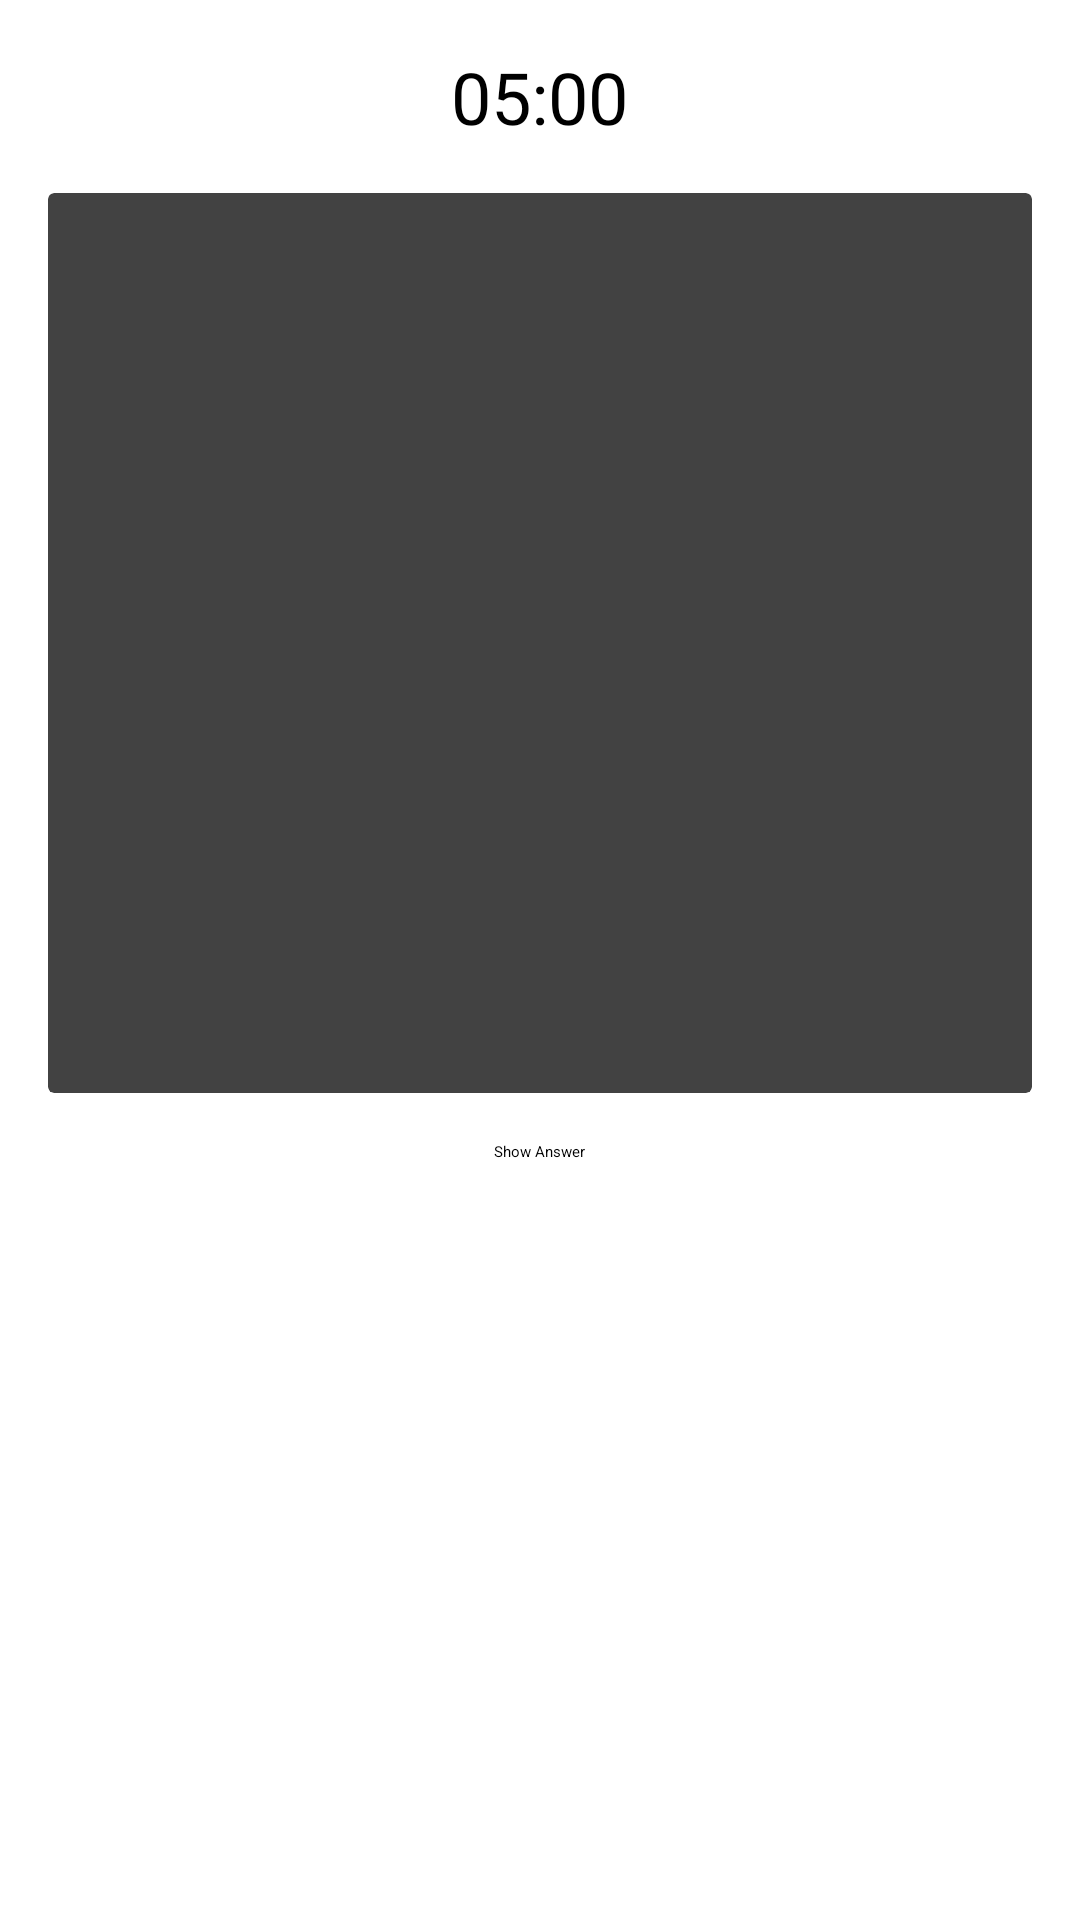

The Android layout XML behind this screen, and the referenced resources:
<!-- AndroidManifest.xml: application theme Theme.App.Starting -->
<!-- res/layout/activity_study_session.xml -->
<?xml version="1.0" encoding="utf-8"?>
<LinearLayout xmlns:android="http://schemas.android.com/apk/res/android"
    android:layout_width="match_parent"
    android:layout_height="match_parent"
    android:orientation="vertical"
    android:padding="16dp">

    
    <TextView
        android:id="@+id/timerText"
        android:layout_width="wrap_content"
        android:layout_height="wrap_content"
        android:text="05:00"
        android:textSize="24sp"
        android:layout_gravity="center_horizontal"/>

    
    <ViewFlipper
        android:id="@+id/cardFlipper"
        android:layout_width="match_parent"
        android:layout_height="300dp"
        android:layout_marginTop="16dp">

        
        <androidx.cardview.widget.CardView
            android:layout_width="match_parent"
            android:layout_height="match_parent">

            <TextView
                android:id="@+id/questionText"
                android:layout_width="match_parent"
                android:layout_height="match_parent"
                android:gravity="center"
                android:textSize="18sp"
                android:padding="16dp"/>
        </androidx.cardview.widget.CardView>

        
        <androidx.cardview.widget.CardView
            android:layout_width="match_parent"
            android:layout_height="match_parent">

            <TextView
                android:id="@+id/answerText"
                android:layout_width="match_parent"
                android:layout_height="match_parent"
                android:gravity="center"
                android:textSize="18sp"
                android:padding="16dp"/>
        </androidx.cardview.widget.CardView>
    </ViewFlipper>

    
    <Button
        android:id="@+id/flipButton"
        android:layout_width="wrap_content"
        android:layout_height="wrap_content"
        android:text="Show Answer"
        android:layout_gravity="center_horizontal"
        android:layout_marginTop="16dp"/>

    
    <LinearLayout
        android:id="@+id/ratingButtons"
        android:layout_width="match_parent"
        android:layout_height="wrap_content"
        android:orientation="horizontal"
        android:visibility="gone"
        android:layout_marginTop="16dp">

        <Button
            android:id="@+id/againButton"
            android:layout_width="0dp"
            android:layout_height="wrap_content"
            android:layout_weight="1"
            android:text="Again"
            android:backgroundTint="@color/orange"/>

        <Button
            android:id="@+id/hardButton"
            android:layout_width="0dp"
            android:layout_height="wrap_content"
            android:layout_weight="1"
            android:text="Hard"/>

        <Button
            android:id="@+id/goodButton"
            android:layout_width="0dp"
            android:layout_height="wrap_content"
            android:layout_weight="1"
            android:text="Good"/>

        <Button
            android:id="@+id/easyButton"
            android:layout_width="0dp"
            android:layout_height="wrap_content"
            android:layout_weight="1"
            android:text="Easy"/>
    </LinearLayout>
</LinearLayout>
<!-- resources referenced by this layout -->
<resources>
  <color name="orange">#FFF2C94C</color>
  <style name="Theme.App.Starting" parent="Theme.SplashScreen">
          
          <item name="windowSplashScreenBackground">@color/green</item>
          
          <item name="windowSplashScreenAnimatedIcon">@drawable/remember_launcher_foreground</item>
          
          <item name="windowSplashScreenAnimationDuration">2000</item>
          
          <item name="postSplashScreenTheme">@style/Theme.RememberFlashcardAppFinal</item>
      </style>
  <color name="green">#FF6FCF97</color>
  <!-- drawable remember_launcher_foreground: vector/xml drawable (drawable, 2814 chars, omitted) -->
  <style name="Theme.RememberFlashcardAppFinal" parent="Base.Theme.RememberFlashcardAppFinal">
      </style>
  <style name="Base.Theme.RememberFlashcardAppFinal" parent="Theme.Material3.DayNight.NoActionBar">
          
           <item name="colorPrimary">@color/green</item>
          <item name="windowActionBar">false</item>
          <item name="windowNoTitle">true</item>
          <item name="titleTextAppearance">@id/none</item>
          <item name="android:windowBackground">@color/white</item>
      </style>
  <color name="white">#FFF2F1EB</color>
</resources>
